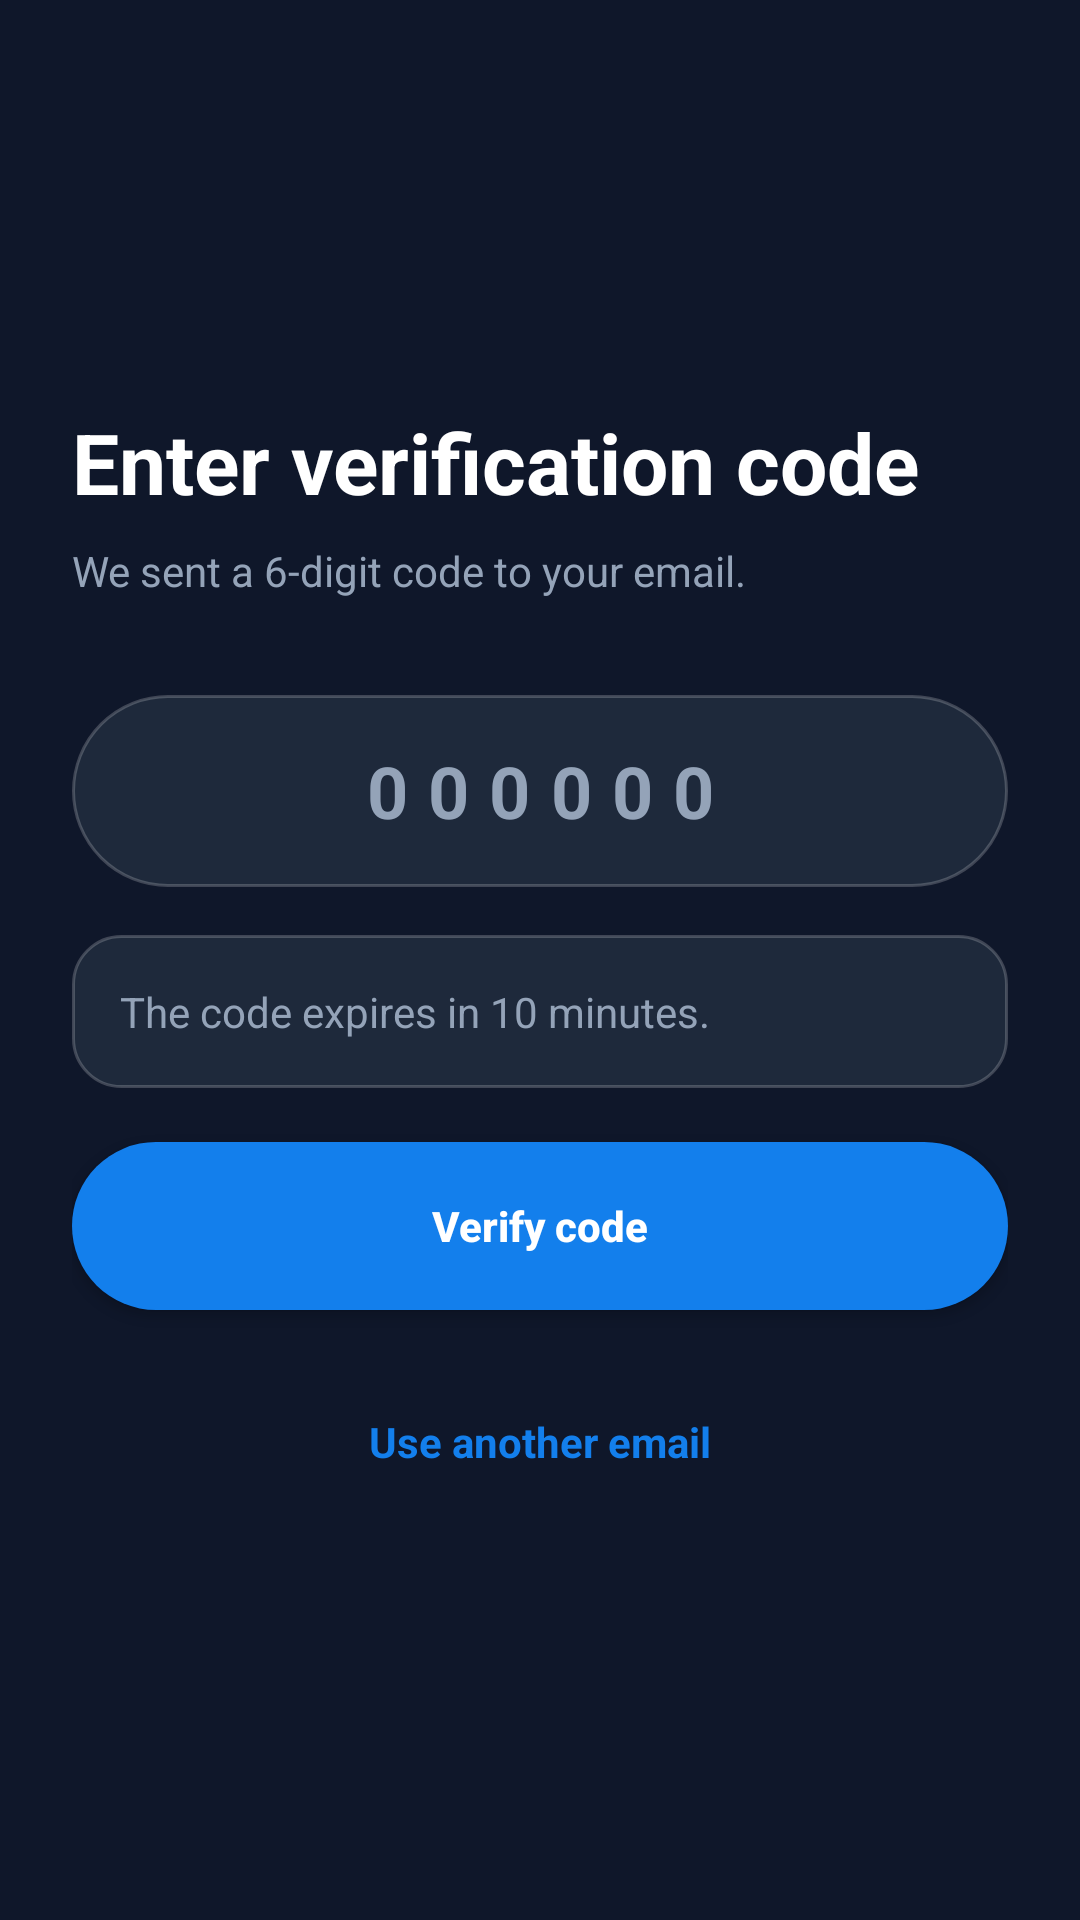

This screen was rendered from an Android layout file. Write that file and the resources it references.
<!-- AndroidManifest.xml: application theme Theme.PTITMeet -->
<!-- res/layout/activity_verify_reset_otp.xml -->
<?xml version="1.0" encoding="utf-8"?>
<ScrollView xmlns:android="http://schemas.android.com/apk/res/android"
    android:layout_width="match_parent"
    android:layout_height="match_parent"
    android:background="@color/background"
    android:fillViewport="true">

    <LinearLayout
        android:layout_width="match_parent"
        android:layout_height="match_parent"
        android:gravity="center_vertical"
        android:orientation="vertical"
        android:padding="24dp">

        <TextView
            android:layout_width="match_parent"
            android:layout_height="wrap_content"
            android:text="Enter verification code"
            android:textColor="@color/white"
            android:textSize="28sp"
            android:textStyle="bold" />

        <TextView
            android:id="@+id/tvOtpEmail"
            android:layout_width="match_parent"
            android:layout_height="wrap_content"
            android:layout_marginTop="8dp"
            android:text="We sent a 6-digit code to your email."
            android:textColor="@color/text_secondary"
            android:textSize="14sp" />

        <EditText
            android:id="@+id/etResetOtp"
            android:layout_width="match_parent"
            android:layout_height="64dp"
            android:layout_marginTop="32dp"
            android:background="@drawable/bg_input_field"
            android:gravity="center"
            android:hint="000000"
            android:inputType="number"
            android:letterSpacing="0.28"
            android:maxLength="6"
            android:paddingHorizontal="16dp"
            android:textColor="@color/white"
            android:textColorHint="@color/text_secondary"
            android:textSize="24sp"
            android:textStyle="bold" />

        <TextView
            android:id="@+id/tvOtpState"
            android:layout_width="match_parent"
            android:layout_height="wrap_content"
            android:layout_marginTop="16dp"
            android:background="@drawable/bg_card_surface"
            android:padding="16dp"
            android:text="The code expires in 10 minutes."
            android:textColor="@color/text_secondary"
            android:textSize="14sp" />

        <androidx.appcompat.widget.AppCompatButton
            android:id="@+id/btnVerifyOtp"
            android:layout_width="match_parent"
            android:layout_height="56dp"
            android:layout_marginTop="18dp"
            android:background="@drawable/bg_primary_button"
            android:text="Verify code"
            android:textAllCaps="false"
            android:textColor="@color/white"
            android:textStyle="bold" />

        <TextView
            android:id="@+id/tvBackToForgot"
            android:layout_width="wrap_content"
            android:layout_height="48dp"
            android:layout_gravity="center_horizontal"
            android:layout_marginTop="20dp"
            android:gravity="center"
            android:text="Use another email"
            android:textColor="@color/primary"
            android:textStyle="bold" />

    </LinearLayout>
</ScrollView>
<!-- resources referenced by this layout -->
<resources>
  <color name="background">#0F172A</color>
  <color name="primary">#137FEC</color>
  <color name="text_secondary">#94A3B8</color>
  <color name="white">#FFFFFFFF</color>
  <!-- drawable bg_card_surface (drawable) -->
  <?xml version="1.0" encoding="utf-8"?>
  
  <shape xmlns:android="http://schemas.android.com/apk/res/android">
      <solid android:color="@color/surface"/> <corners android:radius="16dp"/>
      <stroke android:width="1dp" android:color="@color/divider"/>
  </shape>
  <!-- drawable bg_input_field (drawable) -->
  <?xml version="1.0" encoding="utf-8"?>
  
  <shape xmlns:android="http://schemas.android.com/apk/res/android">
      <solid android:color="@color/surface"/>
      <stroke android:width="1dp" android:color="@color/divider"/>
      <corners android:radius="99dp"/>
  </shape>
  <!-- drawable bg_primary_button (drawable) -->
  <?xml version="1.0" encoding="utf-8"?>
  
  <shape xmlns:android="http://schemas.android.com/apk/res/android">
      <solid android:color="@color/primary"/>
      <corners android:radius="99dp"/> </shape>
  <style name="Theme.PTITMeet" parent="Base.Theme.PTITMeet" />
  <color name="surface">#1E293B</color>
  <color name="divider">#33FFFFFF</color>
  <style name="Base.Theme.PTITMeet" parent="Theme.Material3.DayNight.NoActionBar">
          
          
      </style>
</resources>
